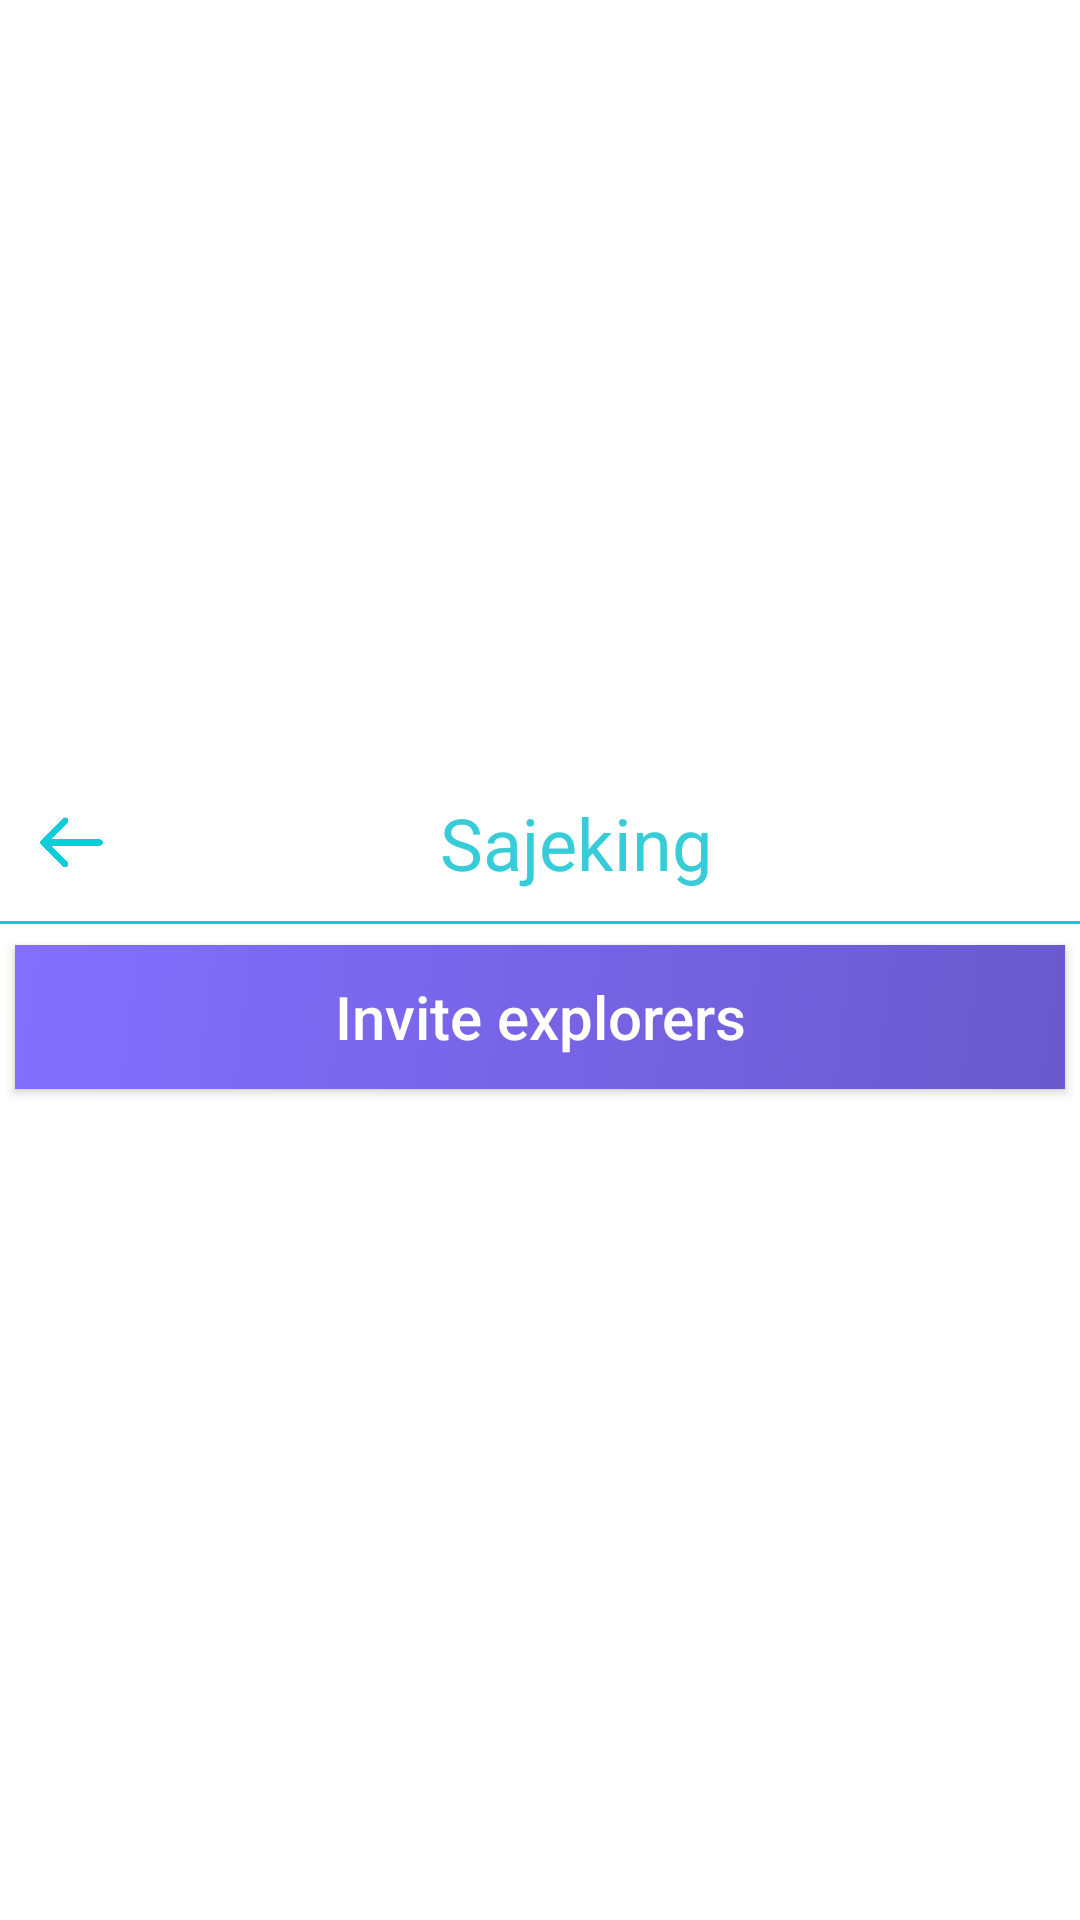

Produce the Android XML layout that renders to this screen, including the resource entries it uses.
<!-- AndroidManifest.xml: application theme Theme.JourneyJunctionXml -->
<!-- res/layout/journey_page_members.xml -->
<LinearLayout xmlns:android="http://schemas.android.com/apk/res/android"
    android:layout_width="match_parent"
    android:layout_height="wrap_content"
    xmlns:tools="http://schemas.android.com/tools"
    android:background="#ffffff"
    android:orientation="vertical"
    android:gravity="center">
    <LinearLayout
        android:layout_width="match_parent"
        android:layout_height="wrap_content"
        android:orientation="horizontal">
        <ImageButton
            android:id="@+id/search_button_goto_home_button"
            android:layout_width="wrap_content"
            android:layout_height="wrap_content"
            android:src="@drawable/back_left_icon"
            android:background="@android:color/transparent"
            android:contentDescription="goto_journey_page"/>
        <TextView
            android:layout_width="match_parent"
            android:layout_height="match_parent"
            android:textSize="24sp"
            android:textColor="#38CCD9"
            android:layout_marginEnd="24dp"
            android:id="@+id/journey_page_title"
            android:gravity="center"
            android:text="Sajeking">
        </TextView>
    </LinearLayout>
    <View
        android:layout_width="match_parent"
        android:layout_height="1dp"
        android:layout_marginVertical="2dp"
        android:background="#0DCDD9"/>
    <Button
        android:layout_width="match_parent"
        android:layout_height="48dp"
        android:background="@drawable/bg_edit_profile"
        android:layout_marginTop="5dp"
        android:text="Pending"
        android:textAllCaps="false"
        android:textColor="#fff"
        android:layout_marginHorizontal="5dp"
        android:textSize="20sp"
        android:visibility="gone"
        android:id="@+id/requested_user">
    </Button>
    <Button
        android:layout_width="match_parent"
        android:layout_height="48dp"
        android:background="@drawable/bg_edit_profile"
        android:layout_marginTop="5dp"
        android:text="Invite explorers"
        android:textAllCaps="false"
        android:textColor="#fff"
        android:layout_marginHorizontal="5dp"
        android:textSize="20sp"
        android:id="@+id/journey_page_member_add">
    </Button>

    <ScrollView
        android:layout_width="match_parent"
        android:layout_height="wrap_content">
        <androidx.recyclerview.widget.RecyclerView
            android:id="@+id/recyclerView"
            android:layout_marginBottom="10dp"
            android:layout_marginHorizontal="2dp"
            android:layout_marginTop="10dp"
            android:background="#ffffff"
            android:layout_width="match_parent"
            android:layout_height="wrap_content"
            tools:listitem="@layout/search_result_feed"/>
    </ScrollView>
</LinearLayout>
<!-- res/layout/search_result_feed.xml (included above) -->
<LinearLayout
    xmlns:android="http://schemas.android.com/apk/res/android"
    android:layout_width="match_parent"
    android:layout_height="wrap_content"
    android:layout_marginBottom="2dp"
    android:padding="10dp"
    android:layout_marginHorizontal="5dp"
    android:background="@drawable/rounded_background"
    android:orientation="horizontal">
    <FrameLayout
        android:layout_width="48dp"
        android:layout_height="48dp">
        <View
            android:layout_width="match_parent"
            android:layout_height="match_parent"
            android:background="@drawable/round_background" />
        <TextView
            android:layout_width="match_parent"
            android:layout_height="match_parent"
            android:gravity="center"
            android:id="@+id/search_item_icon"
            android:text="A"
            android:textSize="35sp"
            android:textColor="#70CCD9"
            android:textStyle="bold">
        </TextView>
    </FrameLayout>
    <TextView
        android:layout_width="wrap_content"
        android:layout_height="48dp"
        android:layout_marginStart="10dp"
        android:gravity="center_vertical"
        android:id="@+id/feed_search_title"
        android:text="A search result"
        android:textSize="22sp"
        android:textColor="#000000"
        android:textStyle="bold">
    </TextView>
    <View
        android:layout_width="0dp"
        android:layout_height="0dp"
        android:layout_weight="1"/>
    <ImageButton
        android:id="@+id/search_item_reject"
        android:layout_width="wrap_content"
        android:layout_height="wrap_content"
        android:src="@drawable/reject_friend_icon"
        android:layout_margin="1dp"
        android:visibility="gone"
        android:background="@android:color/transparent"
        android:contentDescription="profile"/>
    <ImageButton
        android:id="@+id/search_item_add_friend"
        android:layout_width="wrap_content"
        android:layout_height="wrap_content"
        android:src="@drawable/add_friend_icon"
        android:background="@android:color/transparent"
        android:contentDescription="profile"/>

</LinearLayout>
<!-- resources referenced by this layout -->
<resources>
  <!-- drawable add_friend_icon (drawable) -->
  <layer-list xmlns:android="http://schemas.android.com/apk/res/android">
      <item>
          
          <shape android:shape="oval">
              <solid android:color="#ffffff" />
              <size android:width="48dp"
                  android:height="48dp" />
          </shape>
      </item>
      <item android:drawable="@drawable/add_friend_image"
          android:gravity="center" />
  </layer-list>
  <!-- drawable back_left_icon (drawable) -->
  <layer-list xmlns:android="http://schemas.android.com/apk/res/android">
      <item>
          
          <shape android:shape="oval">
              <solid android:color="#ffffff" />
              <size android:width="48dp"
                  android:height="48dp" />
          </shape>
      </item>
      <item android:drawable="@drawable/back_left_image"
          android:gravity="center" />
  </layer-list>
  <!-- drawable bg_edit_profile (drawable) -->
  <?xml version="1.0" encoding="utf-8"?>
  <shape xmlns:android="http://schemas.android.com/apk/res/android">
      <gradient
          android:startColor="#6A5ACD"
      android:endColor="#836FFF"
      android:angle="135" />
  </shape>
  <!-- drawable reject_friend_icon (drawable) -->
  <layer-list xmlns:android="http://schemas.android.com/apk/res/android">
      <item>
          
          <shape android:shape="oval">
              <solid android:color="#ffffff" />
              <size android:width="48dp"
                  android:height="48dp" />
          </shape>
      </item>
      <item android:drawable="@drawable/reject_friend"
          android:gravity="center" />
  </layer-list>
  <!-- drawable round_background (drawable) -->
  <layer-list xmlns:android="http://schemas.android.com/apk/res/android">
      <item>
          
          <shape android:shape="oval">
              <solid android:color="#ffffff" />
          </shape>
      </item>
  </layer-list>
  <!-- drawable rounded_background (drawable) -->
  <shape xmlns:android="http://schemas.android.com/apk/res/android"
      android:shape="rectangle">
      <solid android:color="#70CCD9" />
      <corners android:radius="20dp" />
  </shape>
  <style name="Theme.JourneyJunctionXml" parent="Base.Theme.JourneyJunctionXml" />
  <!-- drawable add_friend_image (drawable) -->
  <layer-list xmlns:android="http://schemas.android.com/apk/res/android">
      <item android:drawable="@drawable/add_friend"
          android:width="30dp"
          android:height="30dp"/>
  </layer-list>
  <!-- drawable back_left_image (drawable) -->
  <layer-list xmlns:android="http://schemas.android.com/apk/res/android">
      <item android:drawable="@drawable/back_left"
          android:width="25dp"
          android:height="25dp"/>
  </layer-list>
  <!-- drawable reject_friend (drawable) -->
  <layer-list xmlns:android="http://schemas.android.com/apk/res/android">
      <item android:drawable="@drawable/reject_friedn"
          android:width="30dp"
          android:height="30dp"/>
  </layer-list>
  <style name="Base.Theme.JourneyJunctionXml" parent="Theme.AppCompat.DayNight.NoActionBar">
          
          
      </style>
  <!-- drawable add_friend: png bitmap (drawable, 18808 bytes) -->
  <!-- drawable back_left: png bitmap (drawable, 5076 bytes) -->
  <!-- drawable reject_friedn: png bitmap (drawable, 16360 bytes) -->
</resources>
